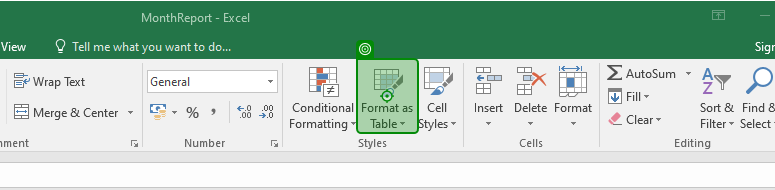
Task: DataTableAutomation

Workflow: excel_Data_consolidation

Step 1: click on the element 'Format as Table' in window 'MonthReport - Excel' (excel.exe)

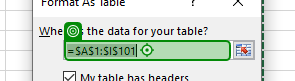
Step 2: type "$A$E" into the element '=$A$1:$I$101' in window 'Format As Table' (excel.exe)
